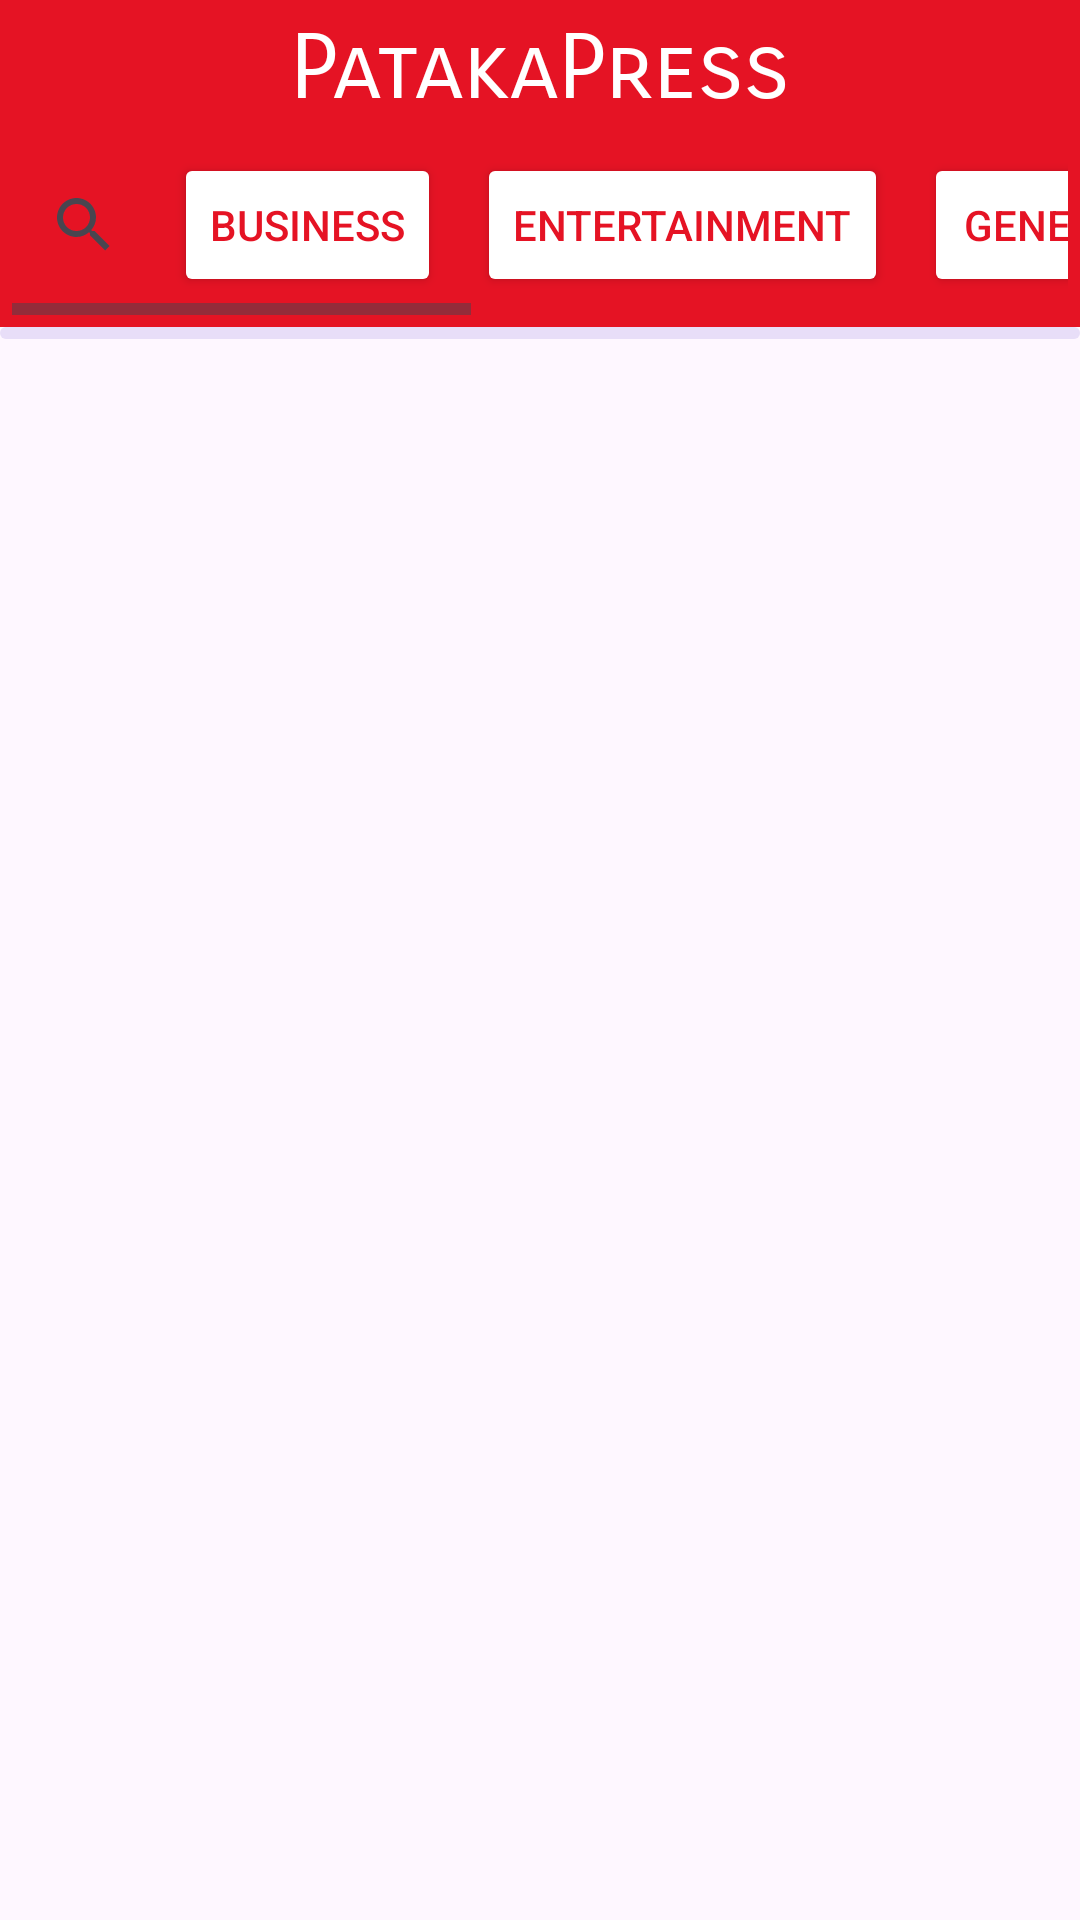

Produce the Android XML layout that renders to this screen, including the resource entries it uses.
<!-- AndroidManifest.xml: application theme Theme.GeoKraze -->
<!-- res/layout/activity_main.xml -->
<?xml version="1.0" encoding="utf-8"?>
<LinearLayout
    xmlns:android="http://schemas.android.com/apk/res/android"
    xmlns:app="http://schemas.android.com/apk/res-auto"
    xmlns:tools="http://schemas.android.com/tools"
    android:layout_width="match_parent"
    android:layout_height="match_parent"
    android:orientation="vertical"
    tools:context=".MainActivity">

    <TextView
        android:layout_width="match_parent"
        android:layout_height="wrap_content"
        android:text="@string/app_name"
        android:gravity="center"
        android:paddingTop="5dp"
        android:textSize="30dp"
        android:background="@color/my_primary"
        android:textColor="@color/white"
        android:fontFamily="sans-serif-smallcaps"
        android:id="@+id/app_title"
         />

    <HorizontalScrollView
        android:background="@color/my_primary"
        android:layout_width="match_parent"
        android:layout_height="wrap_content"
        android:padding="4dp"
        android:id="@+id/horizontal_buttons">

        <LinearLayout
            android:background="@color/my_primary"
            android:layout_width="match_parent"
            android:layout_height="wrap_content"
            android:orientation="horizontal">

            <androidx.appcompat.widget.SearchView
                android:layout_width="wrap_content"
                android:layout_height="wrap_content"
                android:hint="Search news"
                android:layout_gravity="center"
                android:id="@+id/searchView"/>

            <Button
                android:textColor="@color/my_primary"
               android:backgroundTint="@color/white"
                android:layout_width="wrap_content"
                android:layout_height="wrap_content"
                android:id="@+id/btn_1"
                android:layout_margin="6dp"
                android:text="Business"/>

            <Button
                android:textColor="@color/my_primary"
                android:backgroundTint="@color/white"
                android:layout_width="wrap_content"
                android:layout_height="wrap_content"
                android:id="@+id/btn_2"
                android:layout_margin="6dp"
                android:text="Entertainment"/>
            <Button
                android:textColor="@color/my_primary"
                android:backgroundTint="@color/white"
                android:layout_width="wrap_content"
                android:layout_height="wrap_content"
                android:id="@+id/btn_3"
                android:layout_margin="6dp"
                android:text="General"/>
            <Button
                android:textColor="@color/my_primary"
                android:backgroundTint="@color/white"
                android:layout_width="wrap_content"
                android:layout_height="wrap_content"
                android:id="@+id/btn_4"
                android:layout_margin="6dp"
                android:text="Health"/>
            <Button
                android:textColor="@color/my_primary"
                android:backgroundTint="@color/white"
                android:layout_width="wrap_content"
                android:layout_height="wrap_content"
                android:id="@+id/btn_5"
                android:layout_margin="6dp"
                android:text="Science"/>
            <Button
                android:textColor="@color/my_primary"
                android:backgroundTint="@color/white"
                android:layout_width="wrap_content"
                android:layout_height="wrap_content"
                android:id="@+id/btn_6"
                android:layout_margin="6dp"
                android:text="Sports"/>
            <Button
                android:textColor="@color/my_primary"
                android:backgroundTint="@color/white"
                android:layout_width="wrap_content"
                android:layout_height="wrap_content"
                android:id="@+id/btn_7"
                android:layout_margin="6dp"
                android:text="Technology"/>
        </LinearLayout>
    </HorizontalScrollView>

    <com.google.android.material.progressindicator.LinearProgressIndicator
        android:layout_width="match_parent"
        android:layout_height="wrap_content"
        android:indeterminate="true"
        android:id="@+id/progress_bar"/>

    <androidx.recyclerview.widget.RecyclerView
        android:layout_width="match_parent"
        android:layout_height="wrap_content"
        android:id="@+id/news_recyclerView"/>
    
</LinearLayout>
<!-- resources referenced by this layout -->
<resources>
  <color name="my_primary">#e51324</color>
  <color name="white">#FFFFFFFF</color>
  <string name="app_name">PatakaPress</string>
  <style name="Theme.GeoKraze" parent="Base.Theme.GeoKraze" />
  <style name="Base.Theme.GeoKraze" parent="Theme.Material3.DayNight.NoActionBar">
          
           <item name="colorPrimary">@color/my_primary</item>
          <item name="colorSecondary">@color/my_secondary</item>
      </style>
  <color name="my_secondary">#66BB6A</color>
</resources>
